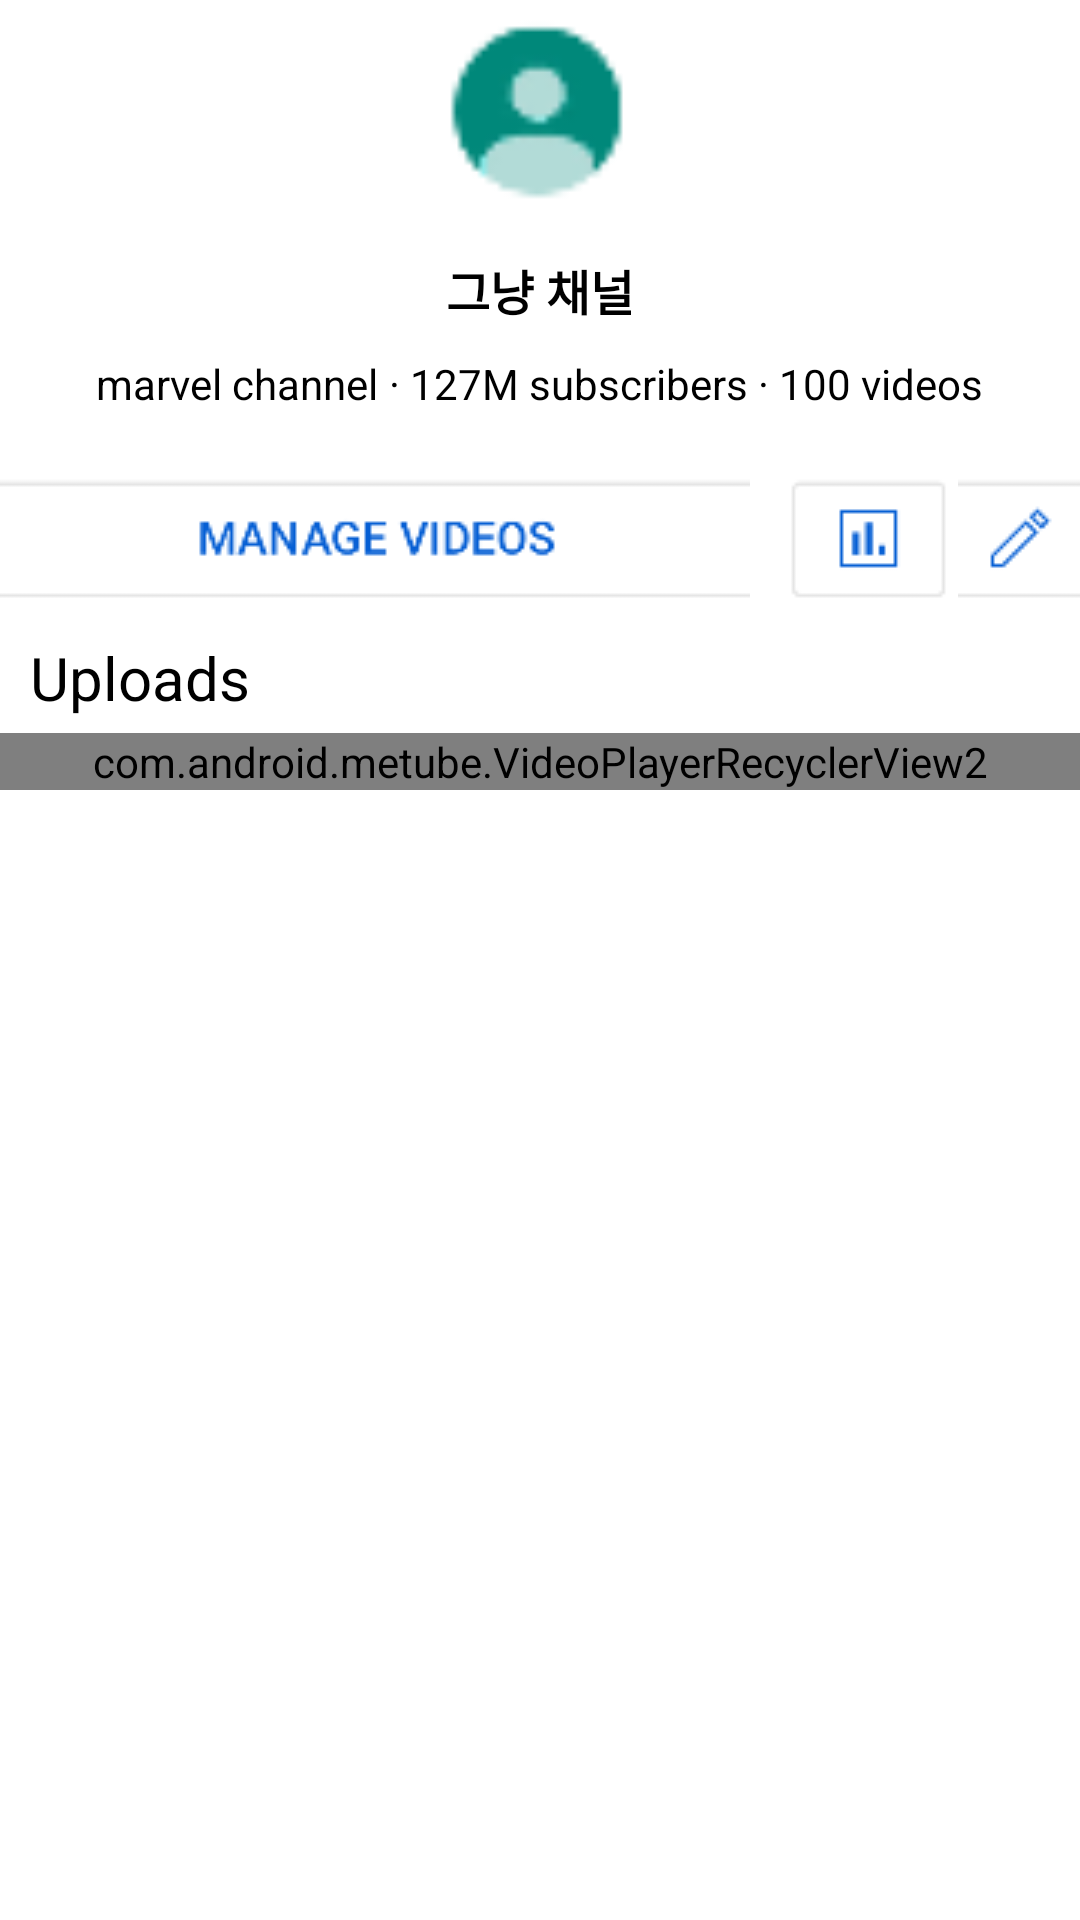

Layout XML and referenced resources for this Android screen:
<!-- AndroidManifest.xml: application theme Theme.MEtube -->
<!-- res/layout/fragment_home_channel.xml -->
<?xml version="1.0" encoding="utf-8"?>
<LinearLayout xmlns:android="http://schemas.android.com/apk/res/android"
    xmlns:tools="http://schemas.android.com/tools"
    android:layout_width="match_parent"
    android:layout_height="match_parent"
    android:orientation="vertical"
    tools:context=".HomeChannelFragment">

    <ImageView
        android:id="@+id/channel_background"
        android:layout_width="match_parent"
        android:layout_height="wrap_content" />

    <ImageView
        android:id="@+id/user_image"
        android:layout_width="80dp"
        android:layout_height="75dp"
        android:layout_gravity="center_horizontal"
        android:src="@drawable/user" />

    <TextView
        android:id="@+id/channel_name"
        android:layout_width="wrap_content"
        android:layout_height="wrap_content"
        android:layout_gravity="center_horizontal"
        android:layout_marginTop="10dp"
        android:text="그냥 채널"
        android:textColor="@color/black"
        android:textSize="16sp"
        android:textStyle="bold" />

    <LinearLayout
        android:id="@+id/subscribe_layout"
        android:layout_width="wrap_content"
        android:layout_height="wrap_content"
        android:layout_gravity="center_horizontal"
        android:layout_marginLeft="15dp"
        android:layout_marginTop="10dp"
        android:orientation="horizontal"
        android:visibility="gone">

        <TextView
            android:id="@+id/subscribe"
            android:layout_width="wrap_content"
            android:layout_height="wrap_content"
            android:layout_gravity="center_horizontal"
            android:layout_marginTop="10dp"
            android:text="SUBSCRIBE"
            android:textColor="#F44336"
            android:textStyle="bold" />

        <ImageView
            android:id="@+id/notification_bell"
            android:layout_width="17dp"
            android:layout_height="20dp"
            android:layout_marginLeft="10dp"
            android:src="@drawable/no_bell"
            android:visibility="invisible" />

    </LinearLayout>

    <LinearLayout
        android:layout_width="wrap_content"
        android:layout_height="wrap_content"
        android:layout_gravity="center_horizontal"
        android:layout_marginTop="10dp"
        android:orientation="horizontal">

        <TextView
            android:id="@+id/channel_id"
            android:layout_width="wrap_content"
            android:layout_height="wrap_content"
            android:text="marvel channel"
            android:textColor="@color/black" />

        <TextView
            android:layout_width="wrap_content"
            android:layout_height="wrap_content"
            android:text=" · "
            android:textColor="@color/black" />

        <TextView
            android:id="@+id/subscribers_count"
            android:layout_width="wrap_content"
            android:layout_height="wrap_content"
            android:text="127M subscribers"
            android:textColor="@color/black" />

        <TextView
            android:layout_width="wrap_content"
            android:layout_height="wrap_content"
            android:text=" · "
            android:textColor="@color/black" />

        <TextView
            android:id="@+id/video_count"
            android:layout_width="wrap_content"
            android:layout_height="wrap_content"
            android:text="100 videos"
            android:textColor="@color/black" />

    </LinearLayout>

    <LinearLayout
        android:id="@+id/my_channel_layout"
        android:layout_width="wrap_content"
        android:layout_height="wrap_content"
        android:orientation="horizontal"
        android:layout_gravity="center_horizontal"
        android:layout_marginTop="20dp"
        android:visibility="visible">

        <ImageButton
            android:layout_width="250dp"
            android:layout_height="45dp"
            android:backgroundTint="@color/white"
            android:src="@drawable/manage_videos" />

        <ImageButton
            android:layout_width="wrap_content"
            android:layout_height="45dp"
            android:backgroundTint="@color/white"
            android:src="@drawable/channel_analytics"/>

        <ImageButton
            android:layout_width="wrap_content"
            android:layout_height="45dp"
            android:backgroundTint="@color/white"
            android:src="@drawable/channel_edit"
            android:layout_marginLeft="-10dp"/>
    </LinearLayout>

    <TextView
        android:layout_width="wrap_content"
        android:layout_height="wrap_content"
        android:text="Uploads"
        android:textSize="20sp"
        android:textColor="@color/black"
        android:layout_marginLeft="10dp"
        android:layout_marginTop="10dp"/>

    <com.android.metube.VideoPlayerRecyclerView2
        android:layout_marginTop="5dp"
        android:id="@+id/recycler2"
        android:layout_width="match_parent"
        android:layout_height="wrap_content"
        android:orientation="vertical"
        />



</LinearLayout>
<!-- resources referenced by this layout -->
<resources>
  <color name="black">#FF000000</color>
  <color name="white">#FFFFFFFF</color>
  <!-- drawable channel_analytics: png bitmap (drawable-v24, 1489 bytes) -->
  <!-- drawable channel_edit: png bitmap (drawable-v24, 1942 bytes) -->
  <!-- drawable manage_videos: png bitmap (drawable-v24, 3869 bytes) -->
  <!-- drawable no_bell: png bitmap (drawable-v24, 1640 bytes) -->
  <!-- drawable user: png bitmap (drawable, 2120 bytes) -->
  <style name="Theme.MEtube" parent="Theme.MaterialComponents.DayNight.NoActionBar">
          
          <item name="colorPrimary">@color/purple_500</item>
          <item name="colorPrimaryVariant">@color/purple_700</item>
          <item name="colorOnPrimary">@color/white</item>
          
          <item name="colorSecondary">@color/teal_200</item>
          <item name="colorSecondaryVariant">@color/teal_700</item>
          <item name="colorOnSecondary">@color/black</item>
          
          <item name="android:statusBarColor" tools:targetApi="l">@color/white</item>
          
      </style>
  <color name="purple_500">#FF6200EE</color>
  <color name="purple_700">#FF3700B3</color>
  <color name="teal_200">#FF03DAC5</color>
  <color name="teal_700">#FF018786</color>
</resources>
